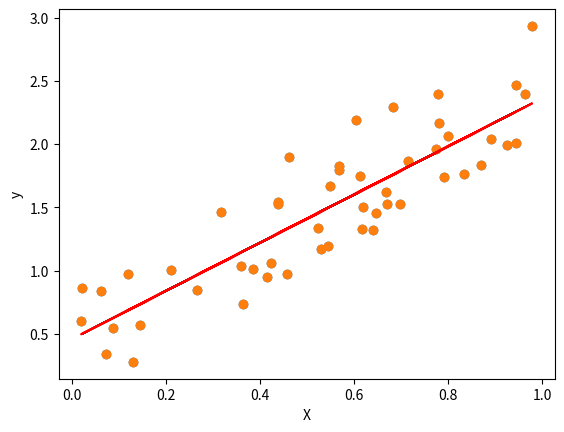

Source code (Python):
# Importing Libraries
import numpy as np
import matplotlib.pyplot as plt
# Data for Regression
np.random.seed(0)
X = np.random.rand(50,1)
y = 2*X + np.random.rand(50,1)
# Visualizing Data
plt.scatter(X,y)
plt.xlabel("X")
plt.ylabel("y")
plt.show()
# Initializing Variables
m = X.shape[0]
epochs = 10000
theta = np.random.rand(2,1)
alpha = 0.01
print('Initial theta values', theta)
# Adding Bias
X = np.concatenate((np.ones(X.shape),X),axis=1)
# Cost Function
def computeCost(X,y,theta):
    m = X.shape[0]
    h_x = np.matmul(X,theta)
    J = (1/(2*m))*(sum(np.square(h_x-y)))
    return J
print('Initial Cost', computeCost(X,y,theta))
# Gradient Descent
X_transpose = np.transpose(X)
for i in range(epochs):
    h_x = np.matmul(X,theta)
    theta = theta - ((alpha/m) * np.matmul(X_transpose,h_x-y))
print('Theta from Gradient Descent', theta)
# Plotting the Regression Line
h_x = np.matmul(X,theta)
plt.scatter(X[:,1],y)
plt.plot(X[:,1], h_x,color='r')
plt.xlabel("X")
plt.ylabel("y")
plt.show()